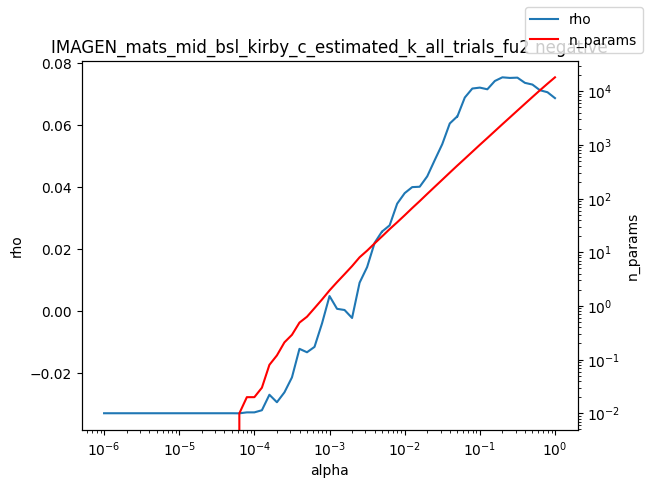

Values plotted in this chart, from the file beside it:
alpha, rho, n_params
1e-06, -0.03301, 0.0
1.2589254117941661e-06, -0.03301, 0.0
1.584893192461111e-06, -0.03301, 0.0
1.9952623149688787e-06, -0.03301, 0.0
2.511886431509577e-06, -0.03301, 0.0
3.162277660168379e-06, -0.03301, 0.0
3.981071705534969e-06, -0.03301, 0.0
5.011872336272715e-06, -0.03301, 0.0
6.30957344480193e-06, -0.03301, 0.0
7.943282347242805e-06, -0.03301, 0.0
1e-05, -0.03301, 0.0
1.2589254117941661e-05, -0.03301, 0.0
1.5848931924611107e-05, -0.03301, 0.0
1.9952623149688786e-05, -0.03301, 0.0
2.511886431509577e-05, -0.03301, 0.0
3.1622776601683795e-05, -0.03301, 0.0
3.9810717055349695e-05, -0.03301, 0.0
5.011872336272725e-05, -0.03301, 0.0
6.309573444801929e-05, -0.03304, 0.01
7.943282347242806e-05, -0.03273, 0.02
0.0001, -0.03273, 0.02
0.0001259, -0.03204, 0.03
0.0001585, -0.02704, 0.08
0.0001995, -0.02946, 0.12
0.0002512, -0.02626, 0.21
0.0003162, -0.02144, 0.29
0.0003981, -0.01222, 0.49
0.0005012, -0.01333, 0.63
0.000631, -0.01159, 0.91
0.0007943, -0.004019, 1.32
0.001, 0.004817, 1.95
0.001259, 0.0006935, 2.78
0.001585, 0.0003138, 3.91
0.001995, -0.002262, 5.53
0.002512, 0.009126, 8.07
0.003162, 0.01416, 10.73
0.003981, 0.02199, 14.66
0.005, 0.02567, 19.81
0.005012, 0.02565, 19.84
0.00631, 0.02765, 27.05
0.007943, 0.03463, 36.19
0.01, 0.03803, 48.92
0.01259, 0.03998, 66.66
0.01585, 0.0401, 89.87
0.01995, 0.04345, 122.4
0.02512, 0.0487, 166
0.03162, 0.05384, 224.6
0.03981, 0.06052, 304.7
0.05, 0.06279, 410.8
0.05012, 0.06272, 412
0.0631, 0.06889, 553.5
0.07943, 0.0718, 745.7
0.1, 0.0721, 1005
0.1259, 0.07156, 1346
0.1585, 0.07424, 1810
0.1995, 0.07542, 2432
0.2512, 0.07522, 3257
0.3162, 0.07531, 4367
0.3981, 0.07363, 5845
0.5012, 0.07308, 7819
... 3 more rows
